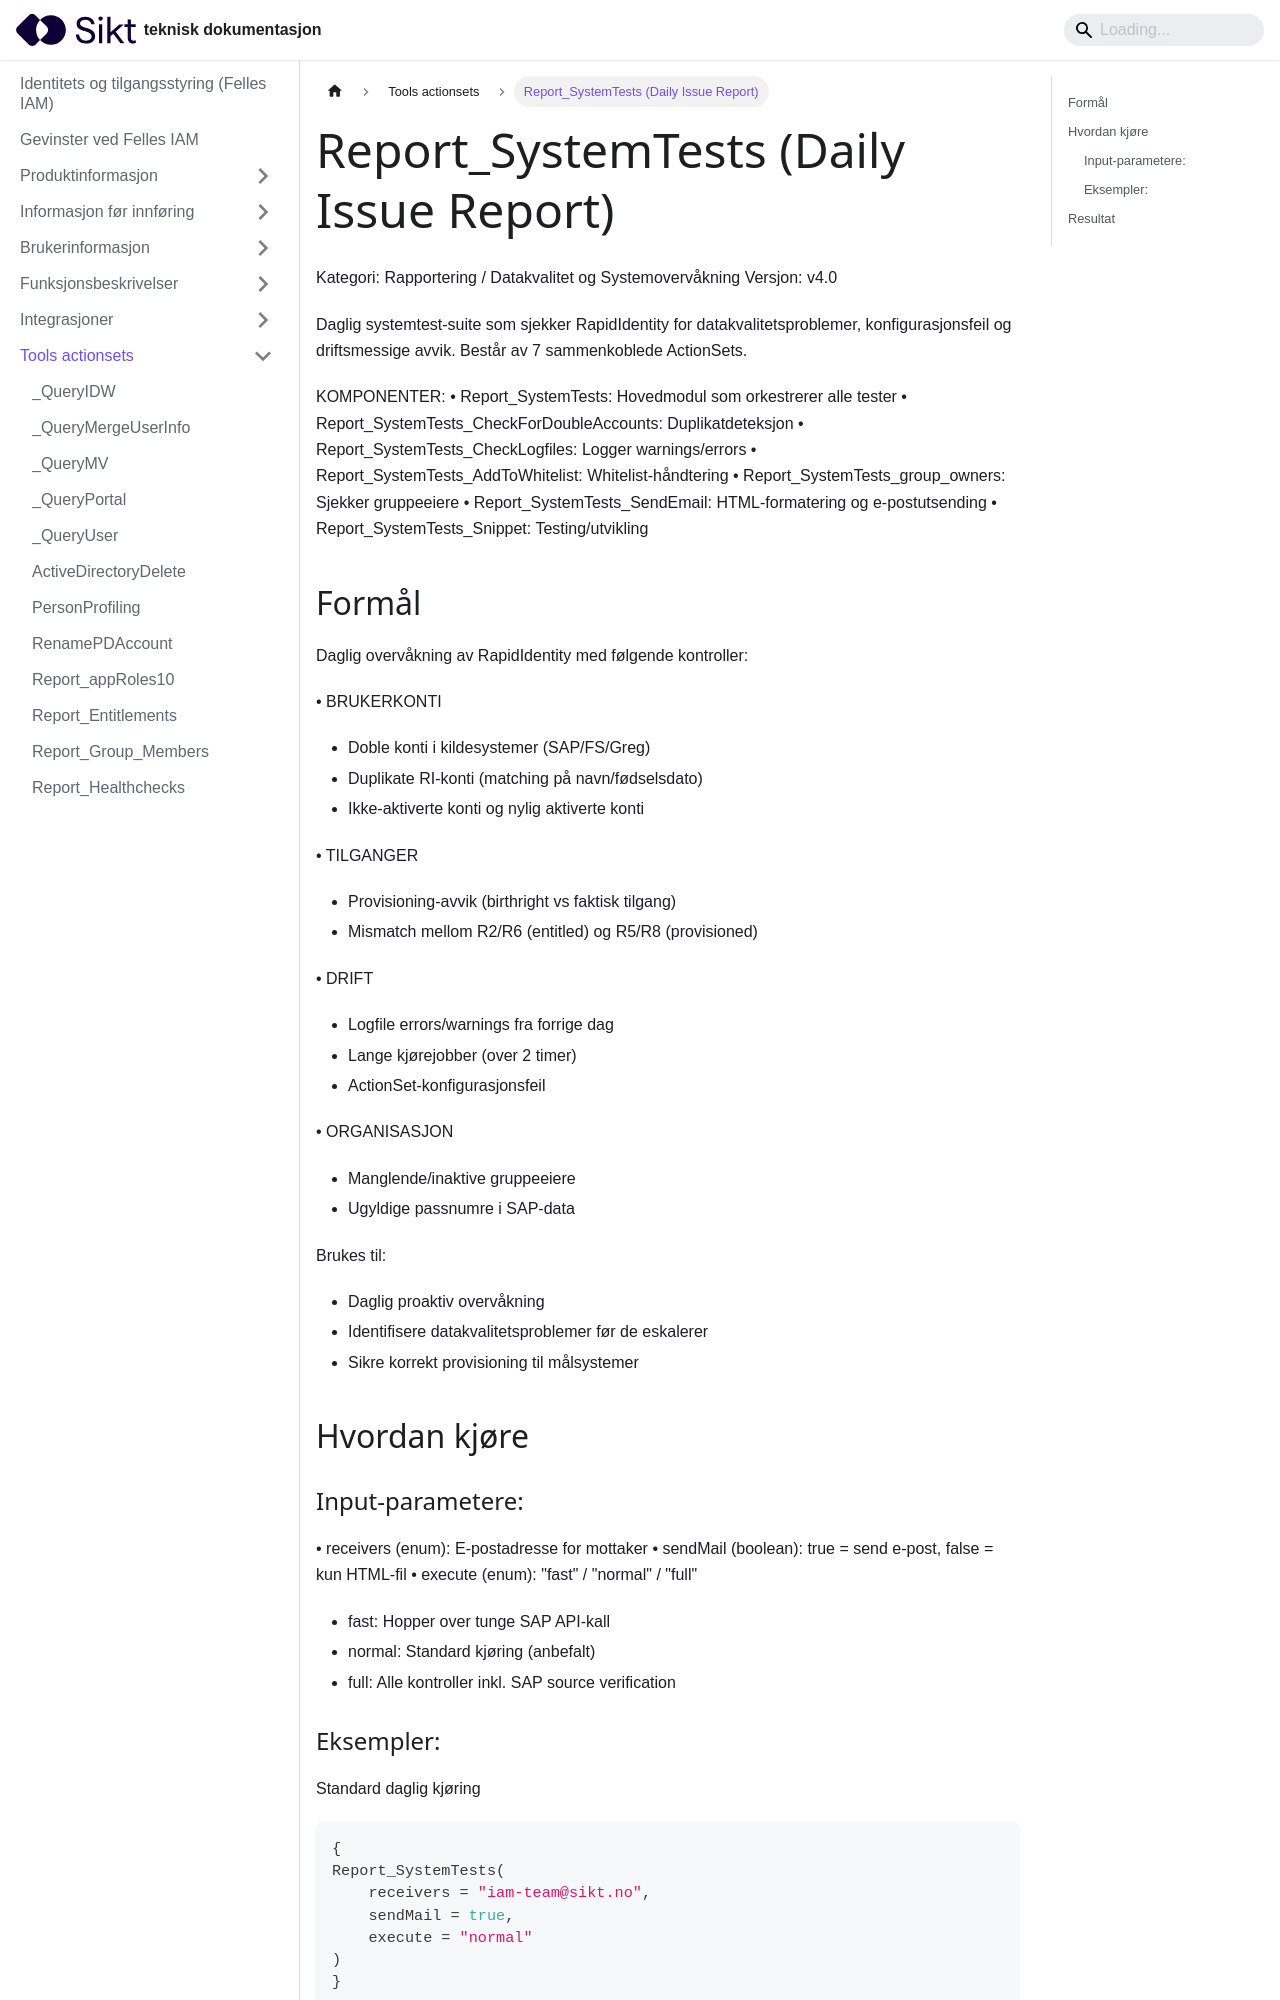

repository: sikt-no/docs · page: docs/iam/tools-actionsets/Report_SystemTests_dokumentasjon/index.html · generator: docusaurus


# Report_SystemTests (Daily Issue Report)

Kategori: Rapportering / Datakvalitet og Systemovervåkning
Versjon: v4.0

Daglig systemtest-suite som sjekker RapidIdentity for datakvalitetsproblemer,
konfigurasjonsfeil og driftsmessige avvik. Består av 7 sammenkoblede ActionSets.

KOMPONENTER:
• Report_SystemTests: Hovedmodul som orkestrerer alle tester
• Report_SystemTests_CheckForDoubleAccounts: Duplikatdeteksjon
• Report_SystemTests_CheckLogfiles: Logger warnings/errors
• Report_SystemTests_AddToWhitelist: Whitelist-håndtering
• Report_SystemTests_group_owners: Sjekker gruppeeiere
• Report_SystemTests_SendEmail: HTML-formatering og e-postutsending
• Report_SystemTests_Snippet: Testing/utvikling


## Formål


Daglig overvåkning av RapidIdentity med følgende kontroller:

• BRUKERKONTI
  - Doble konti i kildesystemer (SAP/FS/Greg)
  - Duplikate RI-konti (matching på navn/fødselsdato)
  - Ikke-aktiverte konti og nylig aktiverte konti

• TILGANGER
  - Provisioning-avvik (birthright vs faktisk tilgang)
  - Mismatch mellom R2/R6 (entitled) og R5/R8 (provisioned)

• DRIFT
  - Logfile errors/warnings fra forrige dag
  - Lange kjørejobber (over 2 timer)
  - ActionSet-konfigurasjonsfeil

• ORGANISASJON
  - Manglende/inaktive gruppeeiere
  - Ugyldige passnumre i SAP-data

Brukes til:
- Daglig proaktiv overvåkning
- Identifisere datakvalitetsproblemer før de eskalerer
- Sikre korrekt provisioning til målsystemer


## Hvordan kjøre
